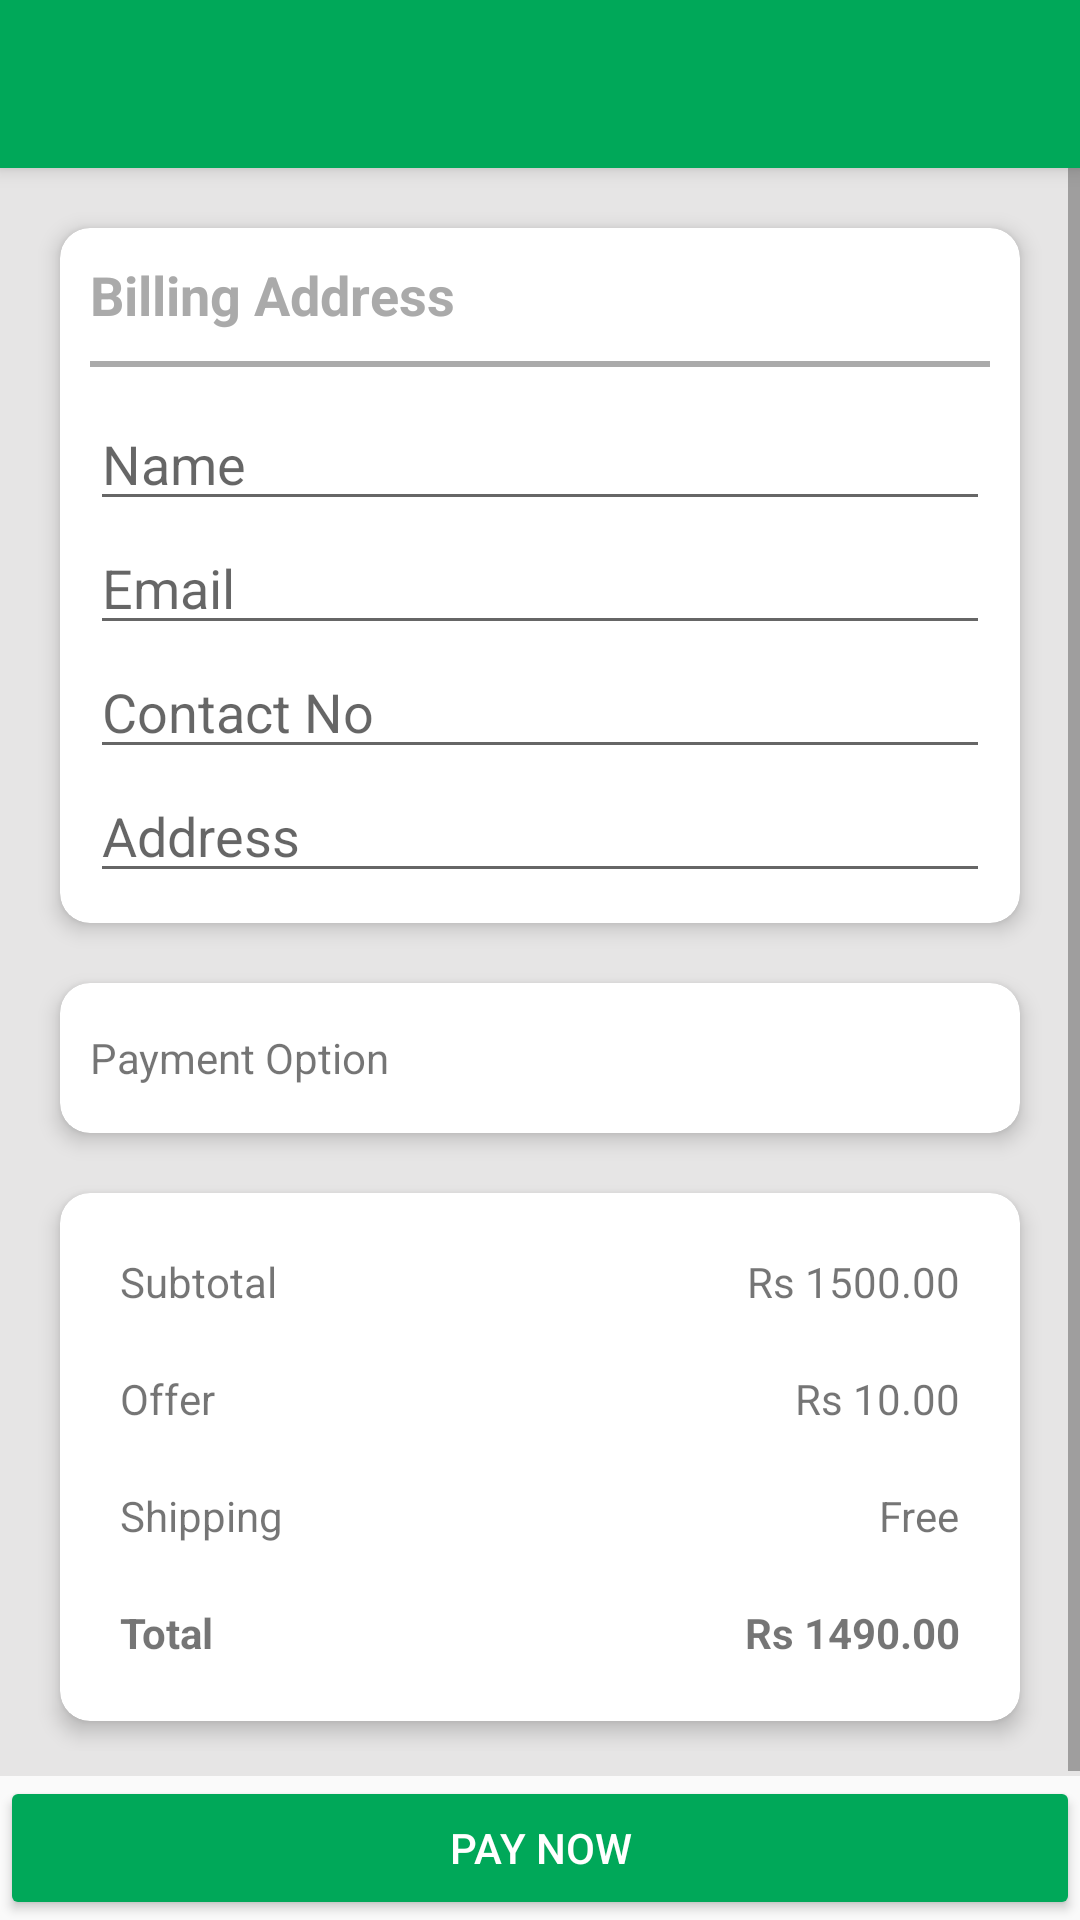

Android layout source for this screen:
<!-- AndroidManifest.xml: application theme AppTheme -->
<!-- res/layout/activity_checkout.xml -->
<?xml version="1.0" encoding="utf-8"?>
<RelativeLayout xmlns:android="http://schemas.android.com/apk/res/android"
    android:layout_width="match_parent"
    android:layout_height="match_parent"
    xmlns:app="http://schemas.android.com/apk/res-auto"
    android:orientation="vertical">

    <include layout="@layout/layout_toolbar"/>

    <ScrollView
        android:id="@+id/scrollview"
        android:layout_width="match_parent"
        android:layout_height="wrap_content"
        android:layout_above="@+id/btn_paynow"
        android:layout_below="@+id/toolbar"
        android:background="@color/lightgray">

        <LinearLayout
            android:layout_width="match_parent"
            android:layout_height="wrap_content"
            android:orientation="vertical"
            android:padding="10dp">

            <android.support.v7.widget.CardView
                android:layout_width="match_parent"
                android:layout_height="wrap_content"
                app:cardBackgroundColor="@android:color/white"
                app:cardCornerRadius="10dp"
                app:cardElevation="4dp"
               android:layout_margin="10dp">

                <LinearLayout
                    android:layout_width="match_parent"
                    android:layout_height="wrap_content"
                    android:orientation="vertical"
                    android:layout_margin="10dp">

                    <TextView
                        android:layout_width="match_parent"
                        android:layout_height="wrap_content"
                        android:textColor="@android:color/darker_gray"
                        android:text="Billing Address"
                        android:textStyle="bold"
                        android:textSize="18dp"/>

                    <View
                        android:layout_width="match_parent"
                        android:layout_height="2dp"
                        android:background="@android:color/darker_gray"
                        android:padding="10dp"
                        android:layout_marginTop="10dp"/>

                    <EditText
                        android:layout_width="match_parent"
                        android:layout_height="wrap_content"
                        android:hint="Name"
                        android:layout_marginTop="10dp"/>
                    <EditText
                        android:layout_width="match_parent"
                        android:layout_height="wrap_content"
                        android:hint="Email"/>
                    <EditText
                        android:layout_width="match_parent"
                        android:layout_height="wrap_content"
                        android:hint="Contact No"/>
                    <EditText
                        android:layout_width="match_parent"
                        android:layout_height="wrap_content"
                        android:hint="Address"/>

                </LinearLayout>
            </android.support.v7.widget.CardView>

            <android.support.v7.widget.CardView
                android:layout_width="match_parent"
                android:layout_height="wrap_content"
                app:cardBackgroundColor="@android:color/white"
                app:cardCornerRadius="10dp"
                app:cardElevation="4dp"
                android:layout_margin="10dp">
                <RelativeLayout
                    android:layout_width="match_parent"
                    android:layout_height="wrap_content"
                    android:layout_margin="10dp">
                    <TextView
                        android:layout_width="match_parent"
                        android:layout_height="wrap_content"
                        android:layout_alignParentLeft="true"
                        android:layout_alignParentStart="true"
                        android:layout_centerVertical="true"
                        android:text="Payment Option" />
                    <ImageButton
                        android:id="@+id/imageButton2"
                        android:layout_width="30dp"
                        android:layout_height="30dp"
                        android:layout_alignParentEnd="true"
                        android:layout_alignParentRight="true"
                        android:layout_centerVertical="true"
                        android:background="@null"
                        android:scaleType="centerInside"
                        android:src="@drawable/ic_credit_card" />
                </RelativeLayout>
            </android.support.v7.widget.CardView>
            <android.support.v7.widget.CardView
                android:layout_width="match_parent"
                android:layout_height="wrap_content"
                app:cardBackgroundColor="@android:color/white"
                app:cardCornerRadius="10dp"
                app:cardElevation="4dp"
                android:layout_margin="10dp">

                <LinearLayout
                    android:layout_width="match_parent"
                    android:layout_height="wrap_content"
                    android:orientation="vertical"
                    android:layout_margin="10dp">

                    <RelativeLayout
                        android:layout_width="match_parent"
                        android:layout_height="wrap_content"
                        android:layout_margin="10dp">
                        <TextView
                            android:layout_width="wrap_content"
                            android:layout_height="wrap_content"
                            android:layout_centerVertical="true"
                            android:layout_toLeftOf="@+id/textView"
                            android:layout_toStartOf="@+id/textView"
                            android:text="Subtotal"
                            android:layout_alignParentLeft="true" />
                        <TextView
                            android:layout_width="wrap_content"
                            android:layout_height="wrap_content"
                            android:layout_alignParentEnd="true"
                            android:layout_alignParentRight="true"
                            android:layout_centerVertical="true"
                            android:text="Rs 1500.00"
                            android:id="@+id/textView" />
                    </RelativeLayout>
                    <RelativeLayout
                        android:layout_width="match_parent"
                        android:layout_height="wrap_content"
                        android:layout_margin="10dp">
                        <TextView
                            android:layout_width="wrap_content"
                            android:layout_height="wrap_content"
                            android:layout_centerVertical="true"
                            android:layout_toLeftOf="@+id/textView1"
                            android:layout_toStartOf="@+id/textView1"
                            android:text="Offer"
                            android:layout_alignParentLeft="true" />
                        <TextView
                            android:layout_width="wrap_content"
                            android:layout_height="wrap_content"
                            android:layout_alignParentEnd="true"
                            android:layout_alignParentRight="true"
                            android:layout_centerVertical="true"
                            android:text="Rs 10.00"
                            android:id="@+id/textView1" />
                    </RelativeLayout>
                    <RelativeLayout
                        android:layout_width="match_parent"
                        android:layout_height="wrap_content"
                        android:layout_margin="10dp">
                        <TextView
                            android:layout_width="wrap_content"
                            android:layout_height="wrap_content"
                            android:layout_centerVertical="true"
                            android:layout_toLeftOf="@+id/textView2"
                            android:layout_toStartOf="@+id/textView2"
                            android:text="Shipping"
                            android:layout_alignParentLeft="true" />
                        <TextView
                            android:layout_width="wrap_content"
                            android:layout_height="wrap_content"
                            android:layout_alignParentEnd="true"
                            android:layout_alignParentRight="true"
                            android:layout_centerVertical="true"
                            android:text="Free"
                            android:id="@+id/textView2" />
                    </RelativeLayout>
                    <RelativeLayout
                        android:layout_width="match_parent"
                        android:layout_height="wrap_content"
                        android:layout_margin="10dp">
                        <TextView
                            android:layout_width="wrap_content"
                            android:layout_height="wrap_content"
                            android:layout_centerVertical="true"
                            android:layout_toLeftOf="@+id/textView3"
                            android:layout_toStartOf="@+id/textView3"
                            android:text="Total"
                            android:layout_alignParentLeft="true"
                            android:textStyle="bold"/>
                        <TextView
                            android:layout_width="wrap_content"
                            android:layout_height="wrap_content"
                            android:layout_alignParentEnd="true"
                            android:layout_alignParentRight="true"
                            android:layout_centerVertical="true"
                            android:text="Rs 1490.00"
                            android:id="@+id/textView3"
                            android:textStyle="bold"/>
                    </RelativeLayout>

                </LinearLayout>

            </android.support.v7.widget.CardView>

        </LinearLayout>
    </ScrollView>

    <Button
        android:id="@+id/btn_paynow"
        android:layout_width="match_parent"
        android:layout_height="wrap_content"
        android:text="PAY NOW"
        android:textColor="@android:color/white"
        style="@style/Widget.AppCompat.Button.Colored"
        android:layout_alignParentBottom="true"/>


</RelativeLayout>
<!-- res/layout/layout_toolbar.xml (included above) -->
<?xml version="1.0" encoding="utf-8"?>
<android.support.v7.widget.Toolbar
    android:id="@+id/toolbar"
    android:layout_width="match_parent"
    android:layout_height="?attr/actionBarSize"
    xmlns:android="http://schemas.android.com/apk/res/android"
    app:theme="@style/ThemeOverlay.AppCompat.Dark.ActionBar"
    app:popupTheme="@style/ThemeOverlay.AppCompat.Light"
    android:background="?attr/colorPrimaryDark"
    android:elevation="4dp"
    xmlns:app="http://schemas.android.com/apk/res-auto" />
<!-- resources referenced by this layout -->
<resources>
  <color name="lightgray">#e6e5e5</color>
  <style name="AppTheme" parent="Theme.AppCompat.Light.DarkActionBar">
          
          <item name="windowNoTitle">true</item>
          <item name="windowActionBar">false</item>
          <item name="colorPrimary">@color/colorPrimary</item>
          <item name="colorPrimaryDark">@color/colorPrimaryDark</item>
          <item name="colorAccent">@color/colorAccent</item>
  
      </style>
  <color name="colorPrimary">#00a859</color>
  <color name="colorPrimaryDark">#00a859</color>
  <color name="colorAccent">#00a859</color>
</resources>
